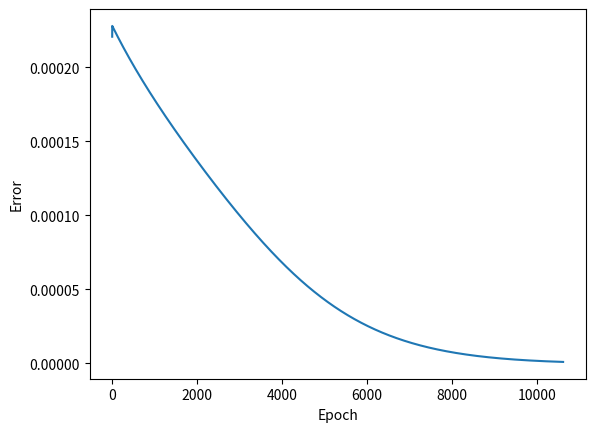

This chart was generated by the following Python code:
from math import sin, cos, exp
import random
import matplotlib.pyplot as plt



MIN_ERROR = 1e-6
SPEED_TRAINING = 0.09

input_neuron_number = 8
hidden_neuron_number = 3

Wij = [[random.uniform(-1, 1) for _ in range(hidden_neuron_number)] for _ in range(input_neuron_number - 1)]
Wjk = [random.uniform(-1, 1) for _ in range(hidden_neuron_number)]

Tj = [0 for _ in range(hidden_neuron_number)]
Tk = 0


def function(x):
    a, b, c, d = 0.4, 0.2, 0.07, 0.2
    return a * cos(b * x * 0.1) + c * sin(d * x * 0.1)


def input_elements(x):
    y = []
    etalon_y = []
    for i in range(input_neuron_number):
        if i == input_neuron_number - 1:
            y.append(etalon_y)
            y.append(function(x))
        else:
            etalon_y.append(function(x))
            x += 1
    return y


def Sj_onHiddenLayer(j, y):
    Sj = 0
    for i in range(input_neuron_number - 1):
        Sj += y[0][i] * Wij[i][j]
    Sj -= Tj[j]
    return Sj


def sigmoid_function(j, y):
    Sj = Sj_onHiddenLayer(j, y)
    return 1 / (1 + exp(-Sj))


def Sk_onOutputLayer(Yj):
    Sk = 0
    for i in range(hidden_neuron_number):
        Sk += Yj[i] * Wjk[i]
    Sk -= Tk
    return Sk


def Wjk_change(Yj, error):
    for i in range(hidden_neuron_number):
        Wjk[i] -= SPEED_TRAINING * error * Yj[i]


def Wij_change(Yj, error, y):
    for i in range(input_neuron_number - 1):
        for j in range(hidden_neuron_number):
            Wij[i][j] -= SPEED_TRAINING * error * Wjk[j] * y[0][i] * (Yj[j] * (1 - Yj[j]))


def Tj_change(Yj, error):
    for i in range(hidden_neuron_number):
        Tj[i] += SPEED_TRAINING * error * Yj[i] * (1 - Yj[i])


def main():
    epoch = 0
    sum_error = 1
    global Tk
    drawing_data = ([], [])

    print("Результаты обучения:")
    print("{:<30}{:<30}{:<30}{}".format("Эталонное значение", "Текущее значение", "Ошибка", "Суммарная ошибка"))

    while sum_error > MIN_ERROR:
        for k in range(30):
            Yj, y = [], []
            Yk, sum_error = 0, 0
            y = input_elements(k)
            for i in range(hidden_neuron_number):
                Yj.append(sigmoid_function(i, y))
            Yk = Sk_onOutputLayer(Yj)
            local_error = Yk - y[-1]
            Wjk_change(Yj, local_error)
            Wij_change(Yj, local_error, y)
            Tj_change(Yj, local_error)
            Tk += local_error * SPEED_TRAINING
            sum_error += 0.5 * (local_error ** 2)

        epoch += 1
        if epoch % 250 == 0:
            print(f"{y[-1]:<29} {Yk:<29} {local_error:<29} {sum_error}")

        drawing_data[0].append(epoch)
        drawing_data[1].append(sum_error)
    print(f"Количество эпох: {epoch}")

    print(f"\nWjk = {Wjk}")
    print(f"\nWij = {Wij}")
    print(f"\nTj = {Tj}")
    print(f"\nTk = {Tk}")

    print("\n\nРезультаты тестирования:")
    print("{:<30}{:<30}{}".format("Эталонное значение", "Текущее значение", "Погрешность"))
    for i in range(30, 45):
        Yj_, y_ = [], []
        Yk_, sum_error_ = 0, 0
        y_ = input_elements(i)
        for j in range(hidden_neuron_number):
            Yj_.append(sigmoid_function(j, y_))
        Yk_ = Sk_onOutputLayer(Yj_)
        local_error_ = Yk_ - y_[-1]
        sum_error_ += 0.5 * (local_error_ ** 2)

        print(f"{y_[-1]:<29} {Yk_:<29} {local_error_}")

    plt.plot(*drawing_data)
    plt.xlabel("Epoch")
    plt.ylabel("Error")
    plt.show()


if __name__ == "__main__":
    main()
